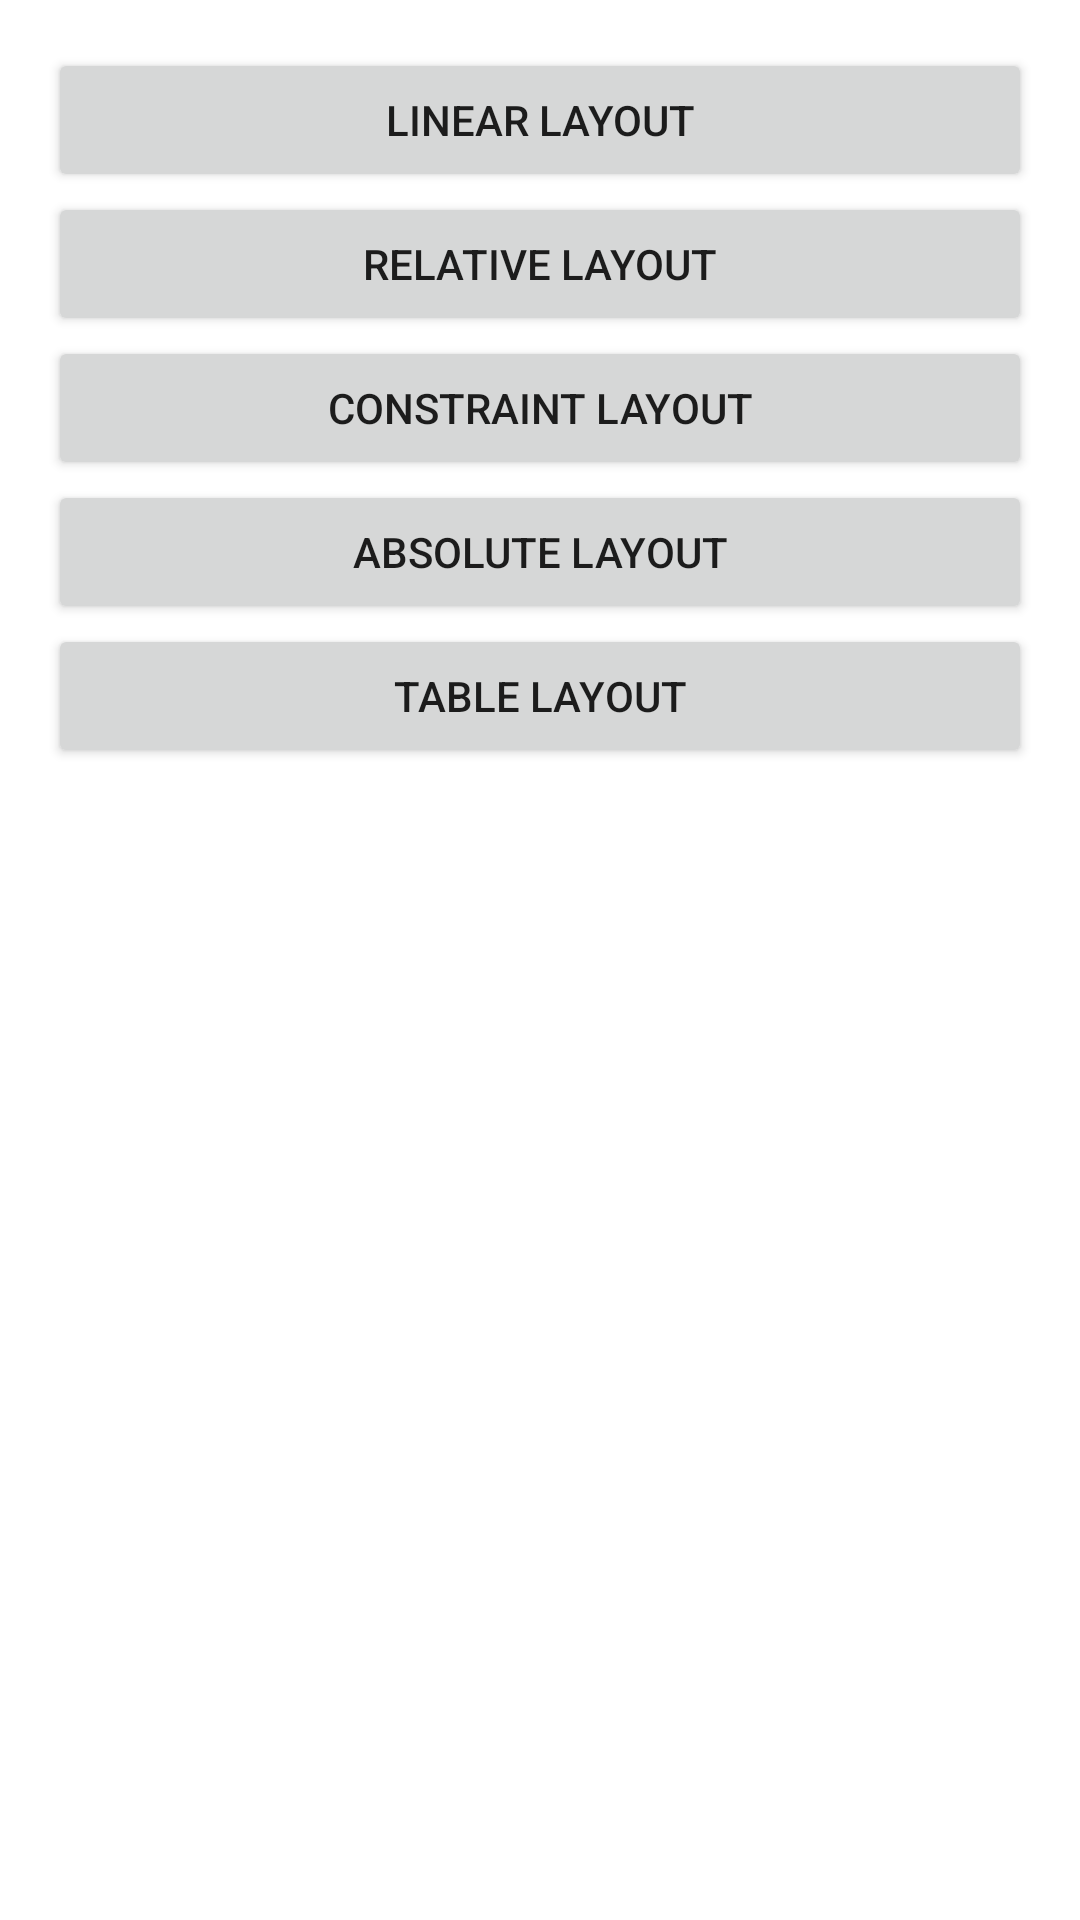

This screen was rendered from an Android layout file. Write that file and the resources it references.
<!-- AndroidManifest.xml: application theme Theme.LabReportNMC -->
<!-- res/layout/activity_layout_example.xml -->
<LinearLayout
    xmlns:android="http://schemas.android.com/apk/res/android"
    android:layout_width="match_parent"
    android:layout_height="match_parent"
    android:orientation="vertical"
    android:padding="16dp">

    <Button
        android:id="@+id/linearLayoutButton"
        android:layout_width="match_parent"
        android:layout_height="wrap_content"
        android:text="Linear Layout"/>

    <Button
        android:id="@+id/relativeLayoutButton"
        android:layout_width="match_parent"
        android:layout_height="wrap_content"
        android:text="Relative Layout"/>

    <Button
        android:id="@+id/constraintLayoutButton"
        android:layout_width="match_parent"
        android:layout_height="wrap_content"
        android:text="Constraint Layout"/>

    <Button
        android:id="@+id/absoluteLayoutButton"
        android:layout_width="match_parent"
        android:layout_height="wrap_content"
        android:text="Absolute Layout"/>

    <Button
        android:id="@+id/tableLayoutButton"
        android:layout_width="match_parent"
        android:layout_height="wrap_content"
        android:text="Table Layout"/>

    
    <FrameLayout
        android:id="@+id/layoutContainer"
        android:layout_width="match_parent"
        android:layout_height="0dp"
        android:layout_weight="1"/>
</LinearLayout>
<!-- resources referenced by this layout -->
<resources>
  <style name="Theme.LabReportNMC" parent="Theme.MaterialComponents.DayNight.DarkActionBar">
          
          <item name="colorPrimary">@color/purple_500</item>
          <item name="colorPrimaryVariant">@color/purple_700</item>
          <item name="colorOnPrimary">@color/white</item>
          
          <item name="colorSecondary">@color/teal_200</item>
          <item name="colorSecondaryVariant">@color/teal_700</item>
          <item name="colorOnSecondary">@color/black</item>
          
          <item name="android:statusBarColor">?attr/colorPrimaryVariant</item>
          
      </style>
  <!-- not gathered from this repository: default colours our renderer supplied (Android Studio template values) -->
  <color name="purple_500">#FF6200EE</color>
  <color name="purple_700">#FF3700B3</color>
  <color name="teal_200">#FF03DAC5</color>
  <color name="teal_700">#FF018786</color>
  <color name="black">#FF000000</color>
  <color name="white">#FFFFFFFF</color>
</resources>
